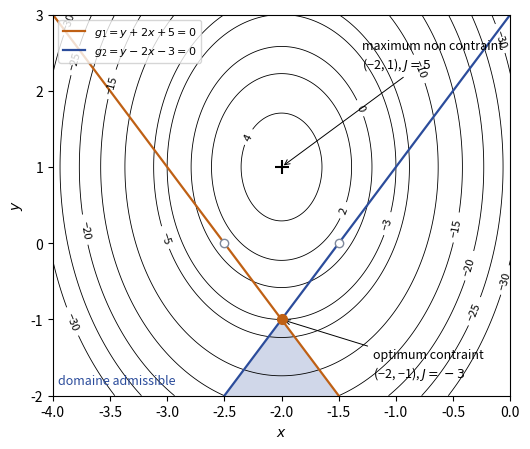

The script that saved this image: (Note: this script raises an exception after producing the figure.)
"""Épreuve du 20/12/2023, ex. 2 : courbes iso-critères de
J(x, y) = -8x^2 - 32x - 2y^2 + 4y - 29 (mêmes niveaux que la figure du sujet),
droites g1 = 0 et g2 = 0, domaine admissible (grisé), optimum contraint (-2, -1).
Figure calculée (données du sujet).
Régénérer : python ann-2023-2024-test-ex2-domaine.py"""
import numpy as np
import matplotlib
matplotlib.use("Agg")
import matplotlib.pyplot as plt
plt.rcParams.update({"font.family": "sans-serif", "font.size": 10, "svg.fonttype": "none",
                     "contour.negative_linestyle": "solid"})
fig, a = plt.subplots(figsize=(5.4, 4.6))
x, y = np.meshgrid(np.linspace(-4, 0, 400), np.linspace(-2, 3, 400))
J = -8 * x ** 2 - 32 * x - 2 * y ** 2 + 4 * y - 29
cs = a.contour(x, y, J, levels=[-30, -25, -20, -15, -10, -5, -3, 0, 2, 4], colors="k", linewidths=0.6)
a.clabel(cs, fmt=lambda v: f"{v:g}".replace("-", "−"), fontsize=8)
xs = np.linspace(-4, 0, 401)
haut = np.minimum(-2 * xs - 5, 2 * xs + 3)
a.fill_between(xs, -2, haut, where=haut > -2, color="#2B4C9B", alpha=0.22, lw=0)
a.plot(xs, -2 * xs - 5, color="#BF6014", lw=1.6, label=r"$g_1 = y + 2x + 5 = 0$")
a.plot(xs, 2 * xs + 3, color="#2B4C9B", lw=1.6, label=r"$g_2 = y - 2x - 3 = 0$")
a.plot([-2], [1], "+", color="k", ms=10, mew=1.5)
a.annotate("maximum non contraint\n(−2, 1), $J = 5$", (-2, 1), (-1.3, 2.3), fontsize=9,
           arrowprops=dict(arrowstyle="->", lw=0.7))
a.plot([-2], [-1], "o", color="#BF6014", ms=7, zorder=5)
a.annotate("optimum contraint\n(−2, −1), $J = -3$", (-2, -1), (-1.2, -1.75), fontsize=9,
           arrowprops=dict(arrowstyle="->", lw=0.7))
for px in (-2.5, -1.5):
    a.plot([px], [0], "o", mfc="white", mec="#7E889B", ms=6)
a.text(-3.95, -1.85, "domaine admissible", fontsize=9, color="#2B4C9B")
a.set_xlim(-4, 0); a.set_ylim(-2, 3)
a.set_xlabel(r"$x$"); a.set_ylabel(r"$y$")
a.legend(loc="upper left", fontsize=8)
fig.tight_layout(); fig.savefig(__file__.replace(".py", ".svg"))
